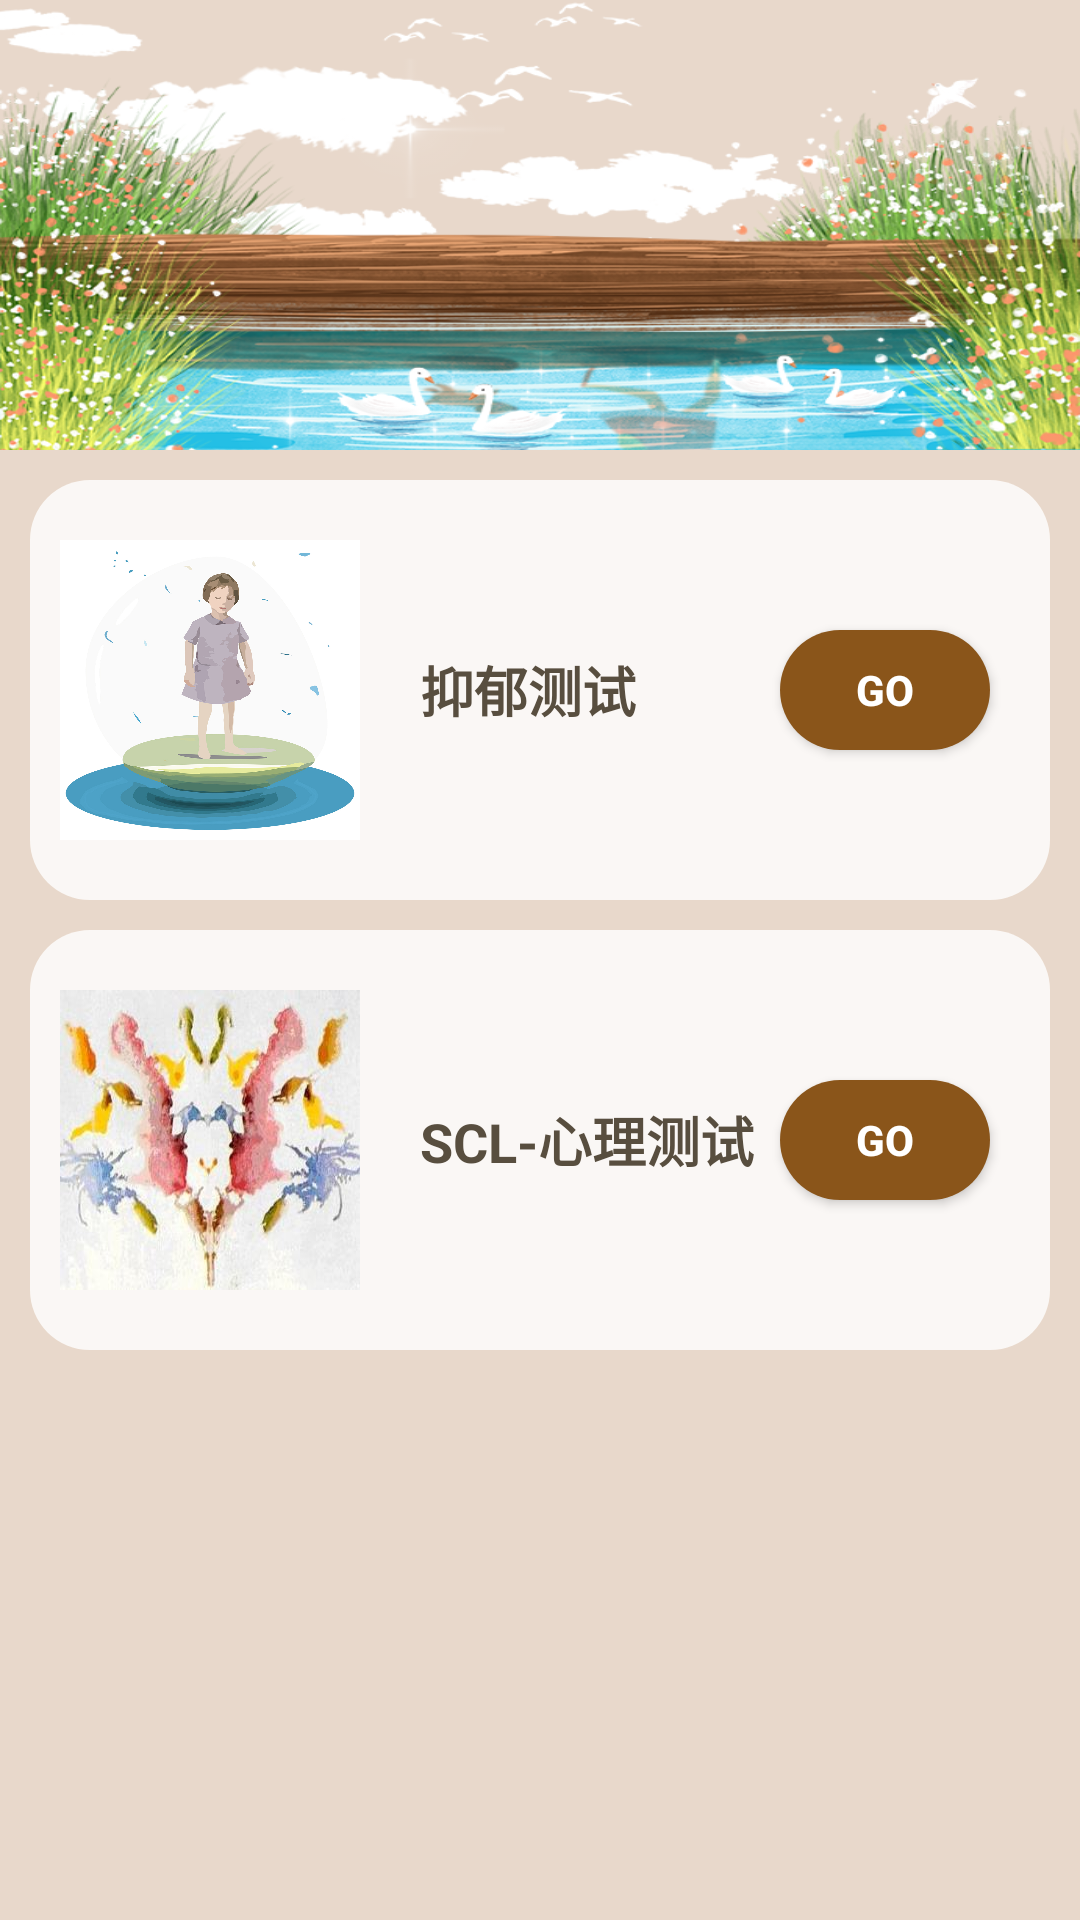

Write the Android layout XML for this screen, with the resource values it uses.
<!-- AndroidManifest.xml: application theme AppTheme -->
<!-- res/layout/test_fragment.xml -->
<?xml version="1.0" encoding="utf-8"?>
<RelativeLayout xmlns:android="http://schemas.android.com/apk/res/android"
    xmlns:tools="http://schemas.android.com/tools"
    android:layout_width="match_parent"
    android:layout_height="match_parent"
    tools:context=".Fragment.Test_fragment"
    android:background="@color/test_fragment_bg">

    <ImageView
        android:id="@+id/test_iv_banner"
        android:layout_width="match_parent"
        android:layout_height="150dp"
        android:background="@drawable/test_fragment_bannerbg"/>

    <RelativeLayout
        xmlns:android="http://schemas.android.com/apk/res/android"
        android:id="@+id/test_rl_item1"
        android:layout_width="match_parent"
        android:layout_height="140dp"
        android:layout_marginHorizontal="10dp"
        android:layout_marginTop="10dp"
        android:background="@drawable/test_recycle_item_shape_corner"
        android:layout_below="@id/test_iv_banner">
        <ImageView
            android:id="@+id/test_recycle_item_iv1"
            android:layout_width="100dp"
            android:layout_height="100dp"
            android:layout_marginLeft="10dp"
            android:layout_centerVertical="true"
            android:layout_marginVertical="20dp"
            android:background="@drawable/test_item_pic1"/>
        <TextView
            android:id="@+id/test_item_tv_testName1"
            android:layout_width="wrap_content"
            android:layout_height="wrap_content"
            android:layout_marginLeft="20dp"
            android:layout_centerVertical="true"
            android:layout_toRightOf="@id/test_recycle_item_iv1"
            android:textSize="18sp"
            android:textStyle="bold"
            android:text="@string/test_tv_name1"
            android:textColor="@color/testrecord_font_brown"/>

        <Button
            android:id="@+id/test_item_btn_test1"
            android:layout_width="70dp"
            android:layout_height="40dp"
            android:layout_centerVertical="true"
            android:layout_alignParentRight="true"
            android:layout_marginRight="20dp"
            android:text="@string/test_btn_go"
            android:textColor="@color/colorWhite"
            android:textStyle="bold"
            android:background="@drawable/test_fragment_btn_shape_corner"/>

    </RelativeLayout>

    <RelativeLayout
        xmlns:android="http://schemas.android.com/apk/res/android"
        android:id="@+id/test_recycle_item2"
        android:layout_width="match_parent"
        android:layout_height="140dp"
        android:layout_marginHorizontal="10dp"
        android:layout_marginTop="10dp"
        android:background="@drawable/test_recycle_item_shape_corner"
        android:layout_below="@id/test_rl_item1">
        <ImageView
            android:id="@+id/test_recycle_item_iv2"
            android:layout_width="100dp"
            android:layout_height="100dp"
            android:layout_marginLeft="10dp"
            android:layout_centerVertical="true"
            android:layout_marginVertical="20dp"
            android:background="@drawable/test_item_pic2"/>
        <TextView
            android:id="@+id/test_item_tv_testName2"
            android:layout_width="wrap_content"
            android:layout_height="wrap_content"
            android:layout_marginLeft="20dp"
            android:layout_centerVertical="true"
            android:layout_toRightOf="@id/test_recycle_item_iv2"
            android:textSize="18sp"
            android:textStyle="bold"
            android:text="@string/test_tv_name2"
            android:textColor="@color/testrecord_font_brown"/>

        <Button
            android:id="@+id/test_item_btn_test2"
            android:layout_width="70dp"
            android:layout_height="40dp"
            android:layout_centerVertical="true"
            android:layout_alignParentRight="true"
            android:layout_marginRight="20dp"
            android:text="@string/test_btn_go"
            android:textColor="@color/colorWhite"
            android:textStyle="bold"
            android:background="@drawable/test_fragment_btn_shape_corner"/>

    </RelativeLayout>

    

</RelativeLayout>
<!-- resources referenced by this layout -->
<resources>
  <color name="colorWhite">#FFFFFF</color>
  <color name="test_fragment_bg">#e8d8cb</color>
  <color name="testrecord_font_brown">#584E3F</color>
  <!-- drawable test_fragment_bannerbg: png bitmap (drawable-xxhdpi, 415061 bytes) -->
  <!-- drawable test_fragment_btn_shape_corner (drawable) -->
  <?xml version="1.0" encoding="utf-8"?>
  <shape xmlns:android="http://schemas.android.com/apk/res/android">
      <solid android:color="@color/test_fragment_btn_brown" />
      <corners android:topLeftRadius="20dp"
          android:topRightRadius="20dp"
          android:bottomRightRadius="20dp"
          android:bottomLeftRadius="20dp"/>
  </shape>
  <!-- drawable test_item_pic1: jpg bitmap (drawable-xxhdpi, 299637 bytes) -->
  <!-- drawable test_item_pic2: jpg bitmap (drawable-xxhdpi, 15023 bytes) -->
  <!-- drawable test_recycle_item_shape_corner (drawable) -->
  <?xml version="1.0" encoding="utf-8"?>
  <shape xmlns:android="http://schemas.android.com/apk/res/android">
      <solid android:color="@color/colorWhitealpha" />
      <corners android:topLeftRadius="20dp"
          android:topRightRadius="20dp"
          android:bottomRightRadius="20dp"
          android:bottomLeftRadius="20dp"/>
  </shape>
  <string name="test_btn_go">GO</string>
  <string name="test_tv_name1">抑郁测试</string>
  <string name="test_tv_name2">SCL-心理测试</string>
  <style name="AppTheme" parent="Theme.AppCompat.Light.NoActionBar">
          
          <item name="colorPrimary">@color/colorPrimary</item>
          <item name="colorPrimaryDark">@color/colorPrimaryDark</item>
          <item name="colorAccent">@color/colorAccent</item>
      </style>
  <color name="test_fragment_btn_brown">#8A551A</color>
  <color name="colorWhitealpha">#CEFFFFFF</color>
  <color name="colorPrimary">#A86948</color>
  <color name="colorPrimaryDark">#A86948</color>
  <color name="colorAccent">#A86948</color>
</resources>
